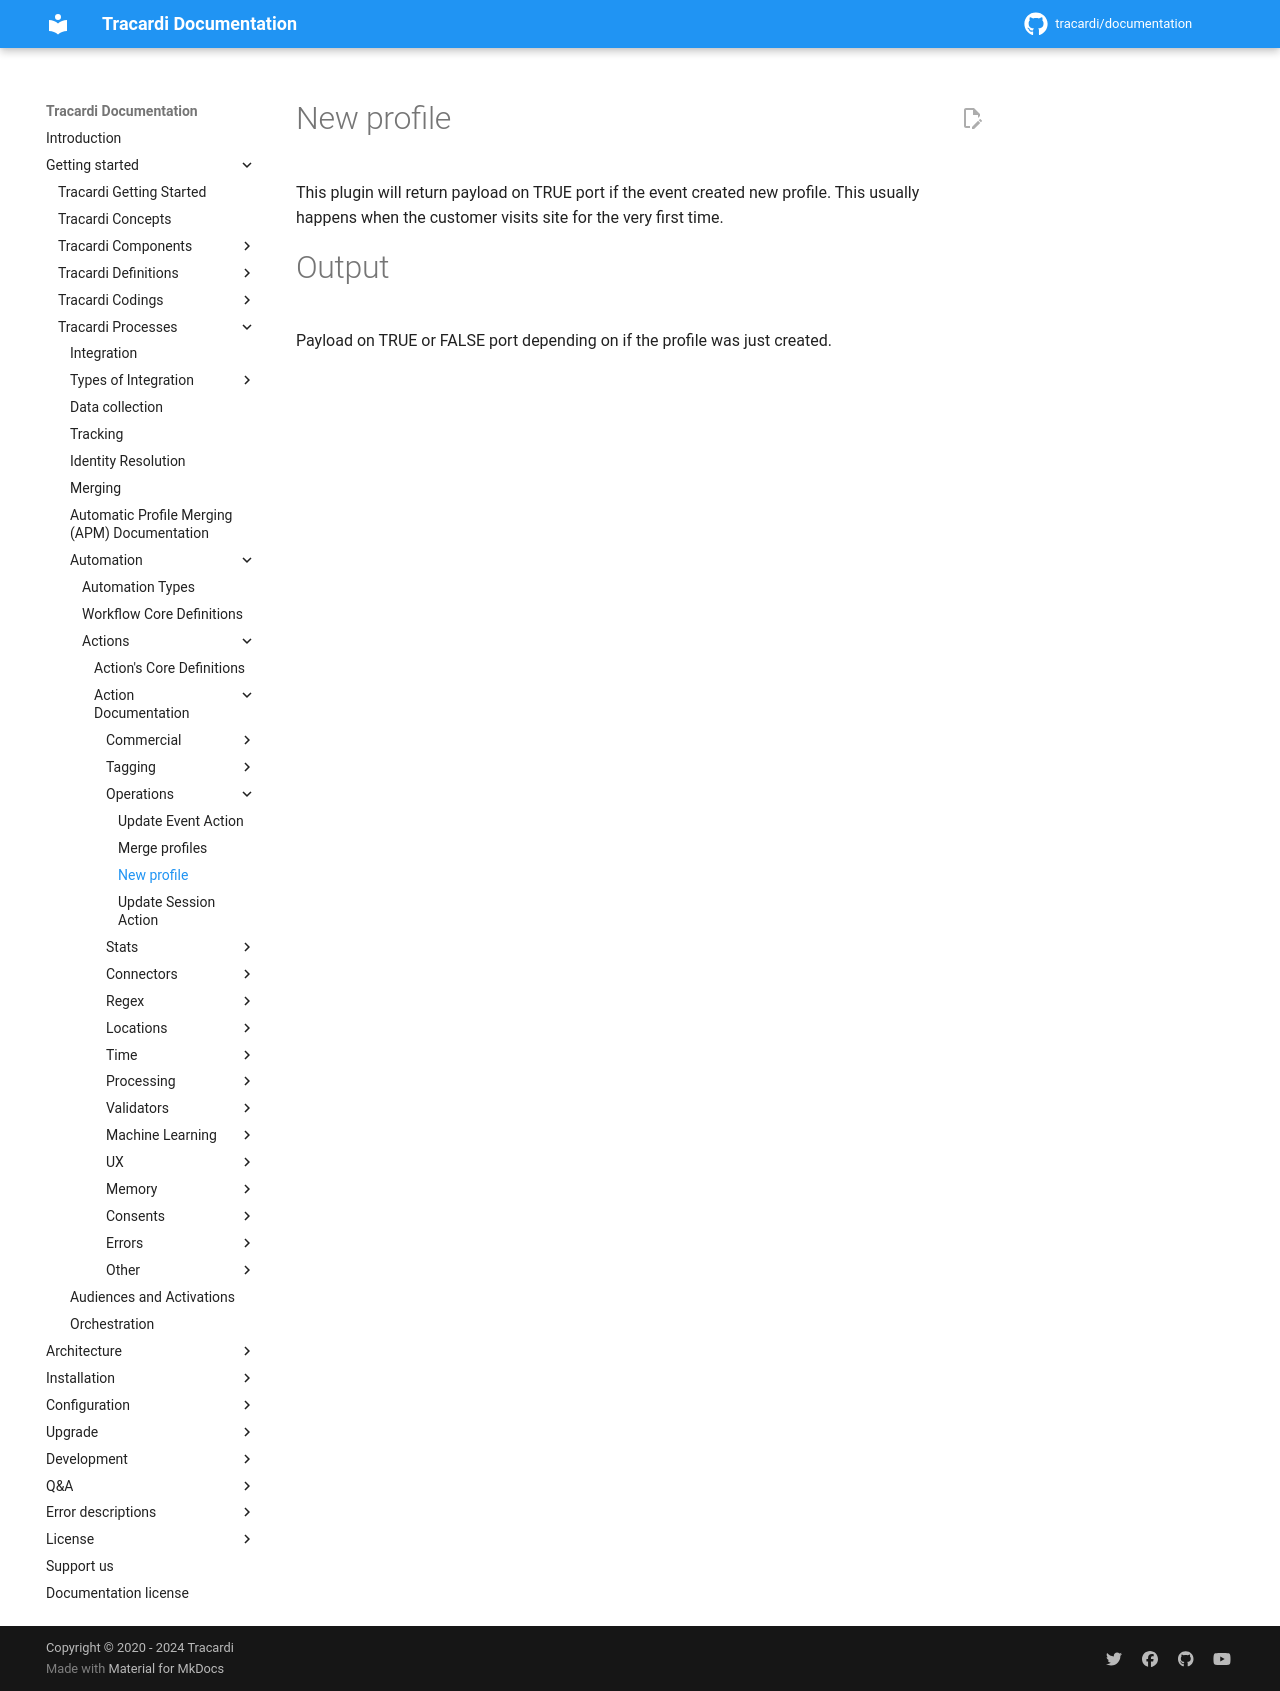

repository: Tracardi/documentation · page: 1.1.x/getting_started/processes/workflow/actions/new_profile_action/index.html · generator: mkdocs

# New profile 

This plugin will return payload on TRUE port if the event created new profile. This usually happens when the customer 
visits site for the very first time.

# Output

Payload on TRUE or FALSE port depending on if the profile was just created.
